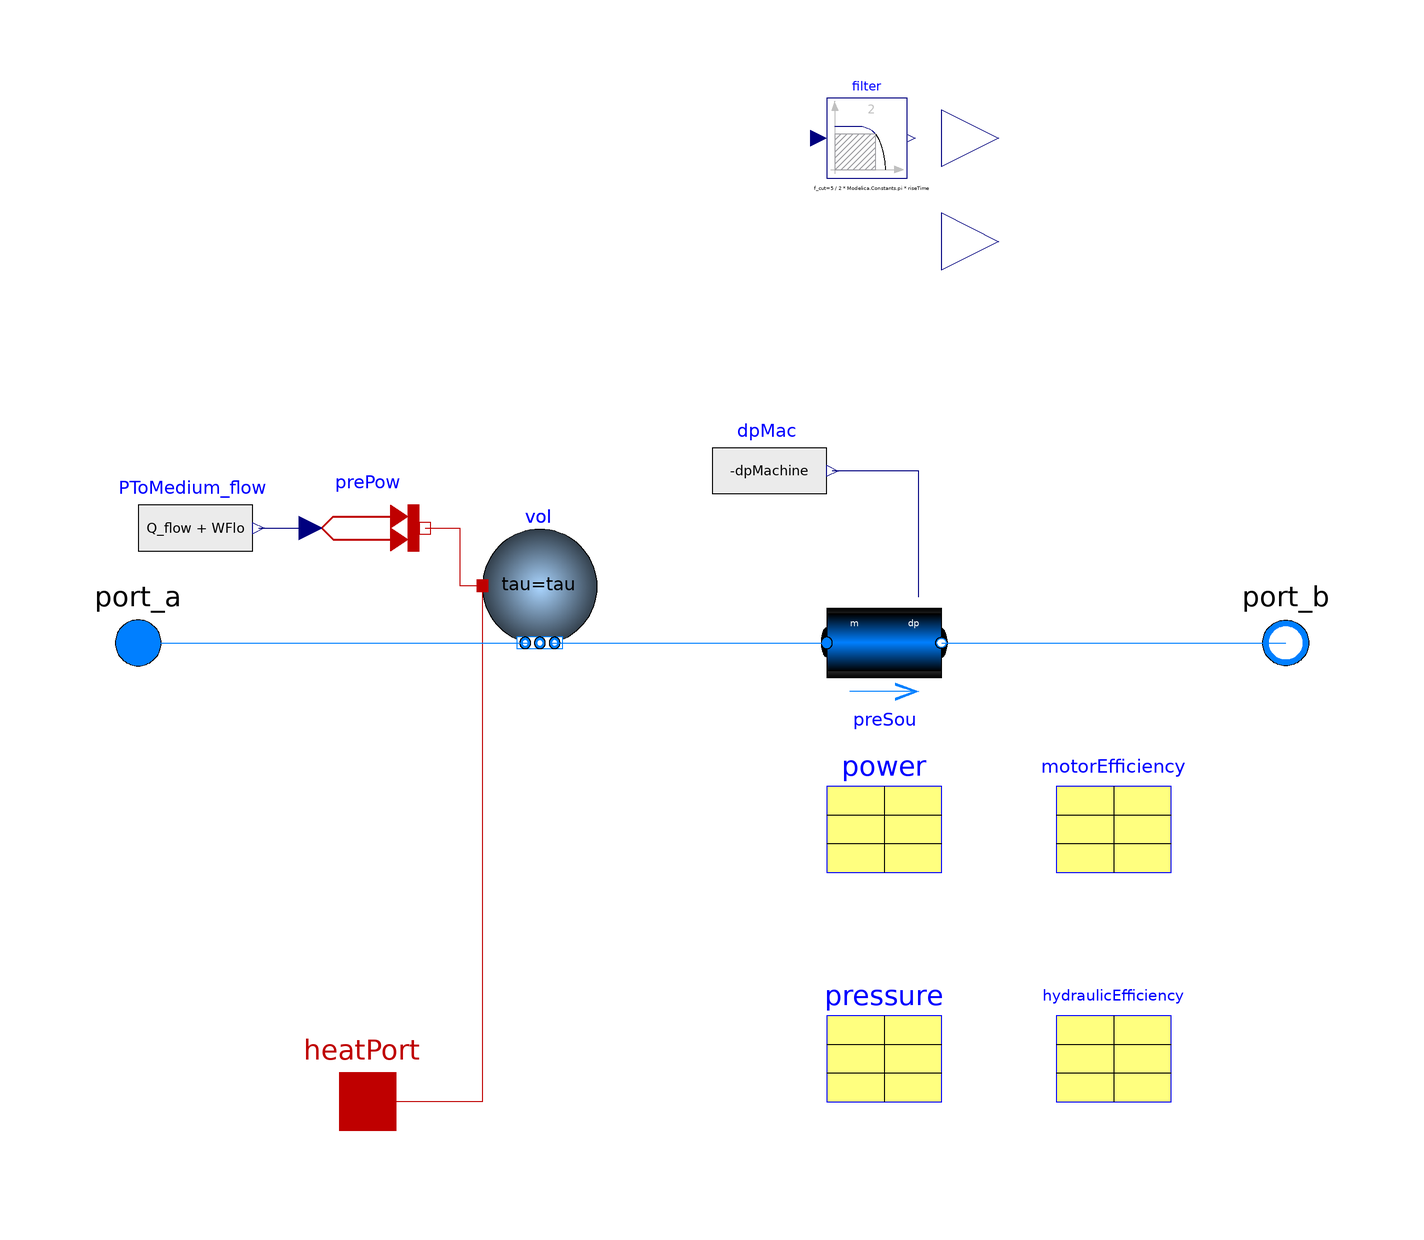

The component connection diagram of the Modelica model below, drawn from its own Placement and Line annotations.

partial model PrescribedFlowMachine
        "Partial model for fan or pump with speed (y or Nrpm) as input signal"
          extends Buildings.Fluid.Movers.BaseClasses.FlowMachineInterface(
            V_flow_max(start=V_flow_nominal),
            final rho_nominal = Medium.density_pTX(Medium.p_default, Medium.T_default, Medium.X_default));

          extends Buildings.Fluid.Movers.BaseClasses.PartialFlowMachine(
              final show_V_flow = false,
              final m_flow_nominal = max(pressure.V_flow)*rho_nominal,
              preSou(final control_m_flow=false));

          // Models
      protected
          Modelica.Blocks.Sources.RealExpression dpMac(y=-dpMachine)
          "Pressure drop of the pump or fan"
            annotation (Placement(transformation(extent={{0,20},{20,40}})));

          Modelica.Blocks.Sources.RealExpression PToMedium_flow(y=Q_flow + WFlo) if  addPowerToMedium
          "Heat and work input into medium"
            annotation (Placement(transformation(extent={{-100,10},{-80,30}})));
        equation
         VMachine_flow = -port_b.m_flow/rho;
         rho = rho_in;

          connect(preSou.dp_in, dpMac.y) annotation (Line(
              points={{36,8},{36,30},{21,30}},
              color={0,0,127},
              smooth=Smooth.None));
          connect(PToMedium_flow.y, prePow.Q_flow) annotation (Line(
              points={{-79,20},{-70,20}},
              color={0,0,127},
              smooth=Smooth.None));
          annotation (
            Icon(coordinateSystem(preserveAspectRatio=true,  extent={{-100,-100},{100,
                    100}}), graphics),
            Diagram(coordinateSystem(preserveAspectRatio=true,  extent={{-100,-100},{100,
                    100}}),
                    graphics),
            Documentation(info="<html>
<p>This is the base model for fans and pumps that take as 
input a control signal in the form of the pump speed <code>Nrpm</code>
or the normalized pump speed <code>y=Nrpm/N_nominal</code>.
</p>
</html>",     revisions="<html>
<ul>
<li>
May 25, 2011, by Michael Wetter:<br>
Revised implementation of energy balance to avoid having to use conditionally removed models.
</li>
<li>
July 27, 2010, by Michael Wetter:<br>
Redesigned model to fix bug in medium balance.
</li>
<li>March 24 2010, by Michael Wetter:<br>
First implementation.
</li>
</ul>
</html>"));
        end PrescribedFlowMachine;